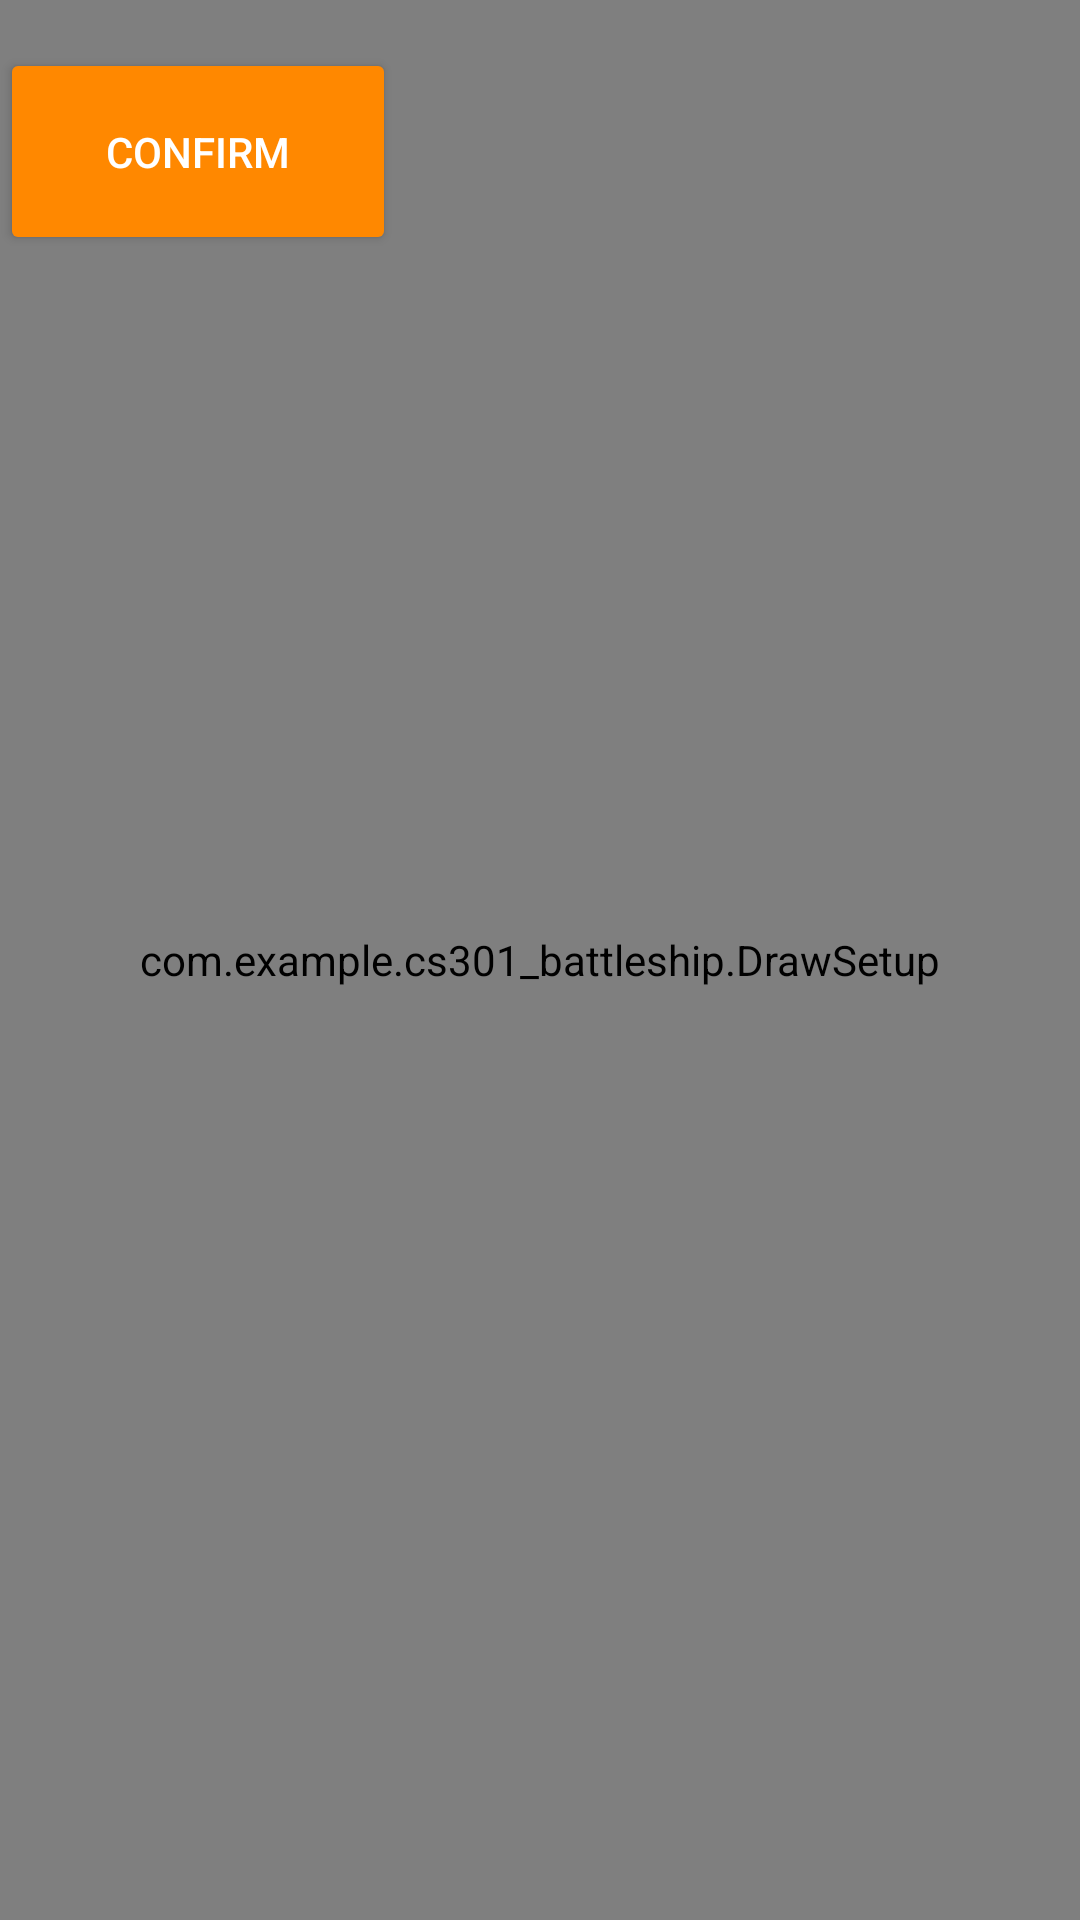

Layout XML and referenced resources for this Android screen:
<!-- AndroidManifest.xml: application theme Theme.CS301_battleship -->
<!-- res/layout/setup_phase.xml -->
<?xml version="1.0" encoding="utf-8"?>
<androidx.constraintlayout.widget.ConstraintLayout xmlns:android="http://schemas.android.com/apk/res/android"
    xmlns:app="http://schemas.android.com/apk/res-auto"
    xmlns:tools="http://schemas.android.com/tools"
    android:layout_width="match_parent"
    android:layout_height="match_parent">


    <com.example.cs301_battleship.DrawSetup
        android:id="@+id/surfaceView3"
        android:layout_width="match_parent"
        android:layout_height="match_parent"
        app:layout_constraintStart_toStartOf="parent"
        app:layout_constraintTop_toTopOf="parent" />

    <Button
        android:id="@+id/confirm_button"
        android:layout_width="132dp"
        android:layout_height="69dp"
        android:layout_marginTop="16dp"
        android:text="Confirm"
        android:backgroundTint="@android:color/holo_orange_dark"
        android:textColor="#FFFFFF"
        app:layout_constraintStart_toStartOf="parent"
        app:layout_constraintTop_toTopOf="parent"
        app:rippleColor="#FF5722" />
</androidx.constraintlayout.widget.ConstraintLayout>
<!-- resources referenced by this layout -->
<resources>
  <style name="Theme.CS301_battleship" parent="Theme.MaterialComponents.DayNight.DarkActionBar">
          
          <item name="colorPrimary">@color/purple_500</item>
          <item name="colorPrimaryVariant">@color/purple_700</item>
          <item name="colorOnPrimary">@color/white</item>
          
          <item name="colorSecondary">@color/teal_200</item>
          <item name="colorSecondaryVariant">@color/teal_700</item>
          <item name="colorOnSecondary">@color/black</item>
          
          <item name="android:statusBarColor" tools:targetApi="l">?attr/colorPrimaryVariant</item>
          
      </style>
  <color name="purple_500">#FF6200EE</color>
  <color name="purple_700">#FF3700B3</color>
  <color name="white">#FFFFFFFF</color>
  <color name="teal_200">#FF03DAC5</color>
  <color name="teal_700">#FF018786</color>
  <color name="black">#FF000000</color>
</resources>
